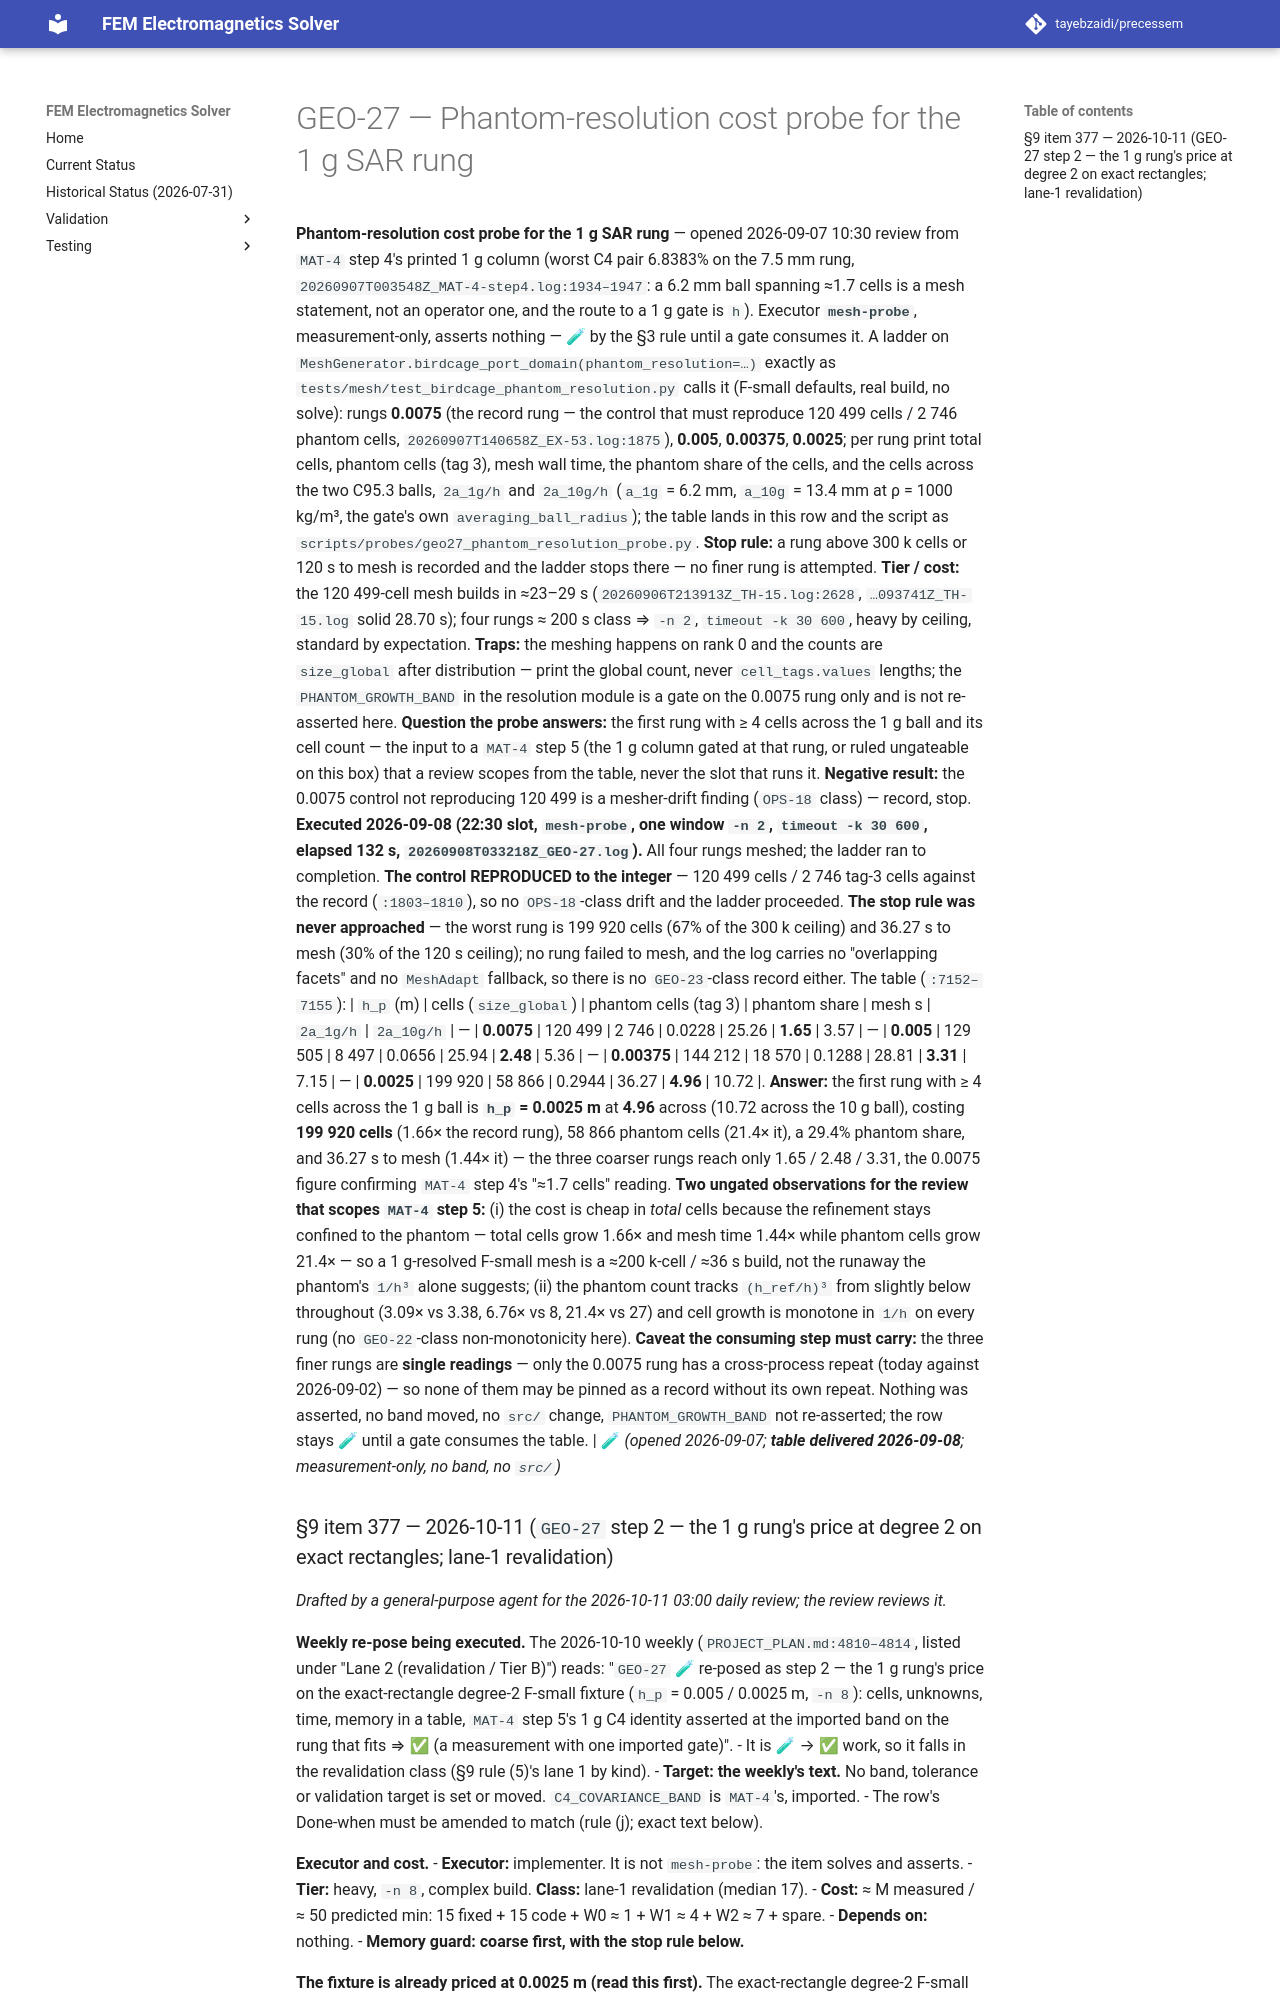

repository: tayebzaidi/precessem · page: planning/chunks/GEO-27/index.html · generator: mkdocs

# GEO-27 — Phantom-resolution cost probe for the 1 g SAR rung

 **Phantom-resolution cost probe for the 1 g SAR rung** — opened 2026-09-07 10:30 review from `MAT-4` step 4's printed 1 g column (worst C4 pair 6.8383% on the 7.5 mm rung, `20260907T003548Z_MAT-4-step4.log:1934–1947`: a 6.2 mm ball spanning ≈1.7 cells is a mesh statement, not an operator one, and the route to a 1 g gate is `h`). Executor **`mesh-probe`**, measurement-only, asserts nothing — 🧪 by the §3 rule until a gate consumes it. A ladder on `MeshGenerator.birdcage_port_domain(phantom_resolution=…)` exactly as `tests/mesh/test_birdcage_phantom_resolution.py` calls it (F-small defaults, real build, no solve): rungs **0.0075** (the record rung — the control that must reproduce 120 499 cells / 2 746 phantom cells, `20260907T140658Z_EX-53.log:1875`), **0.005**, **0.00375**, **0.0025**; per rung print total cells, phantom cells (tag 3), mesh wall time, the phantom share of the cells, and the cells across the two C95.3 balls, `2a_1g/h` and `2a_10g/h` (`a_1g` = 6.2 mm, `a_10g` = 13.4 mm at ρ = 1000 kg/m³, the gate's own `averaging_ball_radius`); the table lands in this row and the script as `scripts/probes/geo27_phantom_resolution_probe.py`. **Stop rule:** a rung above 300 k cells or 120 s to mesh is recorded and the ladder stops there — no finer rung is attempted. **Tier / cost:** the 120 499-cell mesh builds in ≈23–29 s (`20260906T213913Z_TH-15.log:2628`, `…093741Z_TH-15.log` solid 28.70 s); four rungs ≈ 200 s class ⇒ `-n 2`, `timeout -k 30 600`, heavy by ceiling, standard by expectation. **Traps:** the meshing happens on rank 0 and the counts are `size_global` after distribution — print the global count, never `cell_tags.values` lengths; the `PHANTOM_GROWTH_BAND` in the resolution module is a gate on the 0.0075 rung only and is not re-asserted here. **Question the probe answers:** the first rung with ≥ 4 cells across the 1 g ball and its cell count — the input to a `MAT-4` step 5 (the 1 g column gated at that rung, or ruled ungateable on this box) that a review scopes from the table, never the slot that runs it. **Negative result:** the 0.0075 control not reproducing 120 499 is a mesher-drift finding (`OPS-18` class) — record, stop. **Executed 2026-09-08 (22:30 slot, `mesh-probe`, one window `-n 2`, `timeout -k 30 600`, elapsed 132 s, `20260908T033218Z_GEO-27.log`).** All four rungs meshed; the ladder ran to completion. **The control REPRODUCED to the integer** — 120 499 cells / 2 746 tag-3 cells against the record (`:1803–1810`), so no `OPS-18`-class drift and the ladder proceeded. **The stop rule was never approached** — the worst rung is 199 920 cells (67% of the 300 k ceiling) and 36.27 s to mesh (30% of the 120 s ceiling); no rung failed to mesh, and the log carries no "overlapping facets" and no `MeshAdapt` fallback, so there is no `GEO-23`-class record either. The table (`:7152–7155`): | `h_p` (m) | cells (`size_global`) | phantom cells (tag 3) | phantom share | mesh s | `2a_1g/h` | `2a_10g/h` | — | **0.0075** | 120 499 | 2 746 | 0.0228 | 25.26 | **1.65** | 3.57 | — | **0.005** | 129 505 | 8 497 | 0.0656 | 25.94 | **2.48** | 5.36 | — | **0.00375** | 144 212 | 18 570 | 0.1288 | 28.81 | **3.31** | 7.15 | — | **0.0025** | 199 920 | 58 866 | 0.2944 | 36.27 | **4.96** | 10.72 |. **Answer:** the first rung with ≥ 4 cells across the 1 g ball is **`h_p` = 0.0025 m** at **4.96** across (10.72 across the 10 g ball), costing **199 920 cells** (1.66× the record rung), 58 866 phantom cells (21.4× it), a 29.4% phantom share, and 36.27 s to mesh (1.44× it) — the three coarser rungs reach only 1.65 / 2.48 / 3.31, the 0.0075 figure confirming `MAT-4` step 4's "≈1.7 cells" reading. **Two ungated observations for the review that scopes `MAT-4` step 5:** (i) the cost is cheap in *total* cells because the refinement stays confined to the phantom — total cells grow 1.66× and mesh time 1.44× while phantom cells grow 21.4× — so a 1 g-resolved F-small mesh is a ≈200 k-cell / ≈36 s build, not the runaway the phantom's `1/h³` alone suggests; (ii) the phantom count tracks `(h_ref/h)³` from slightly below throughout (3.09× vs 3.38, 6.76× vs 8, 21.4× vs 27) and cell growth is monotone in `1/h` on every rung (no `GEO-22`-class non-monotonicity here). **Caveat the consuming step must carry:** the three finer rungs are **single readings** — only the 0.0075 rung has a cross-process repeat (today against 2026-09-02) — so none of them may be pinned as a record without its own repeat. Nothing was asserted, no band moved, no `src/` change, `PHANTOM_GROWTH_BAND` not re-asserted; the row stays 🧪 until a gate consumes the table. | 🧪 *(opened 2026-09-07; **table delivered 2026-09-08**; measurement-only, no band, no `src/`)*
